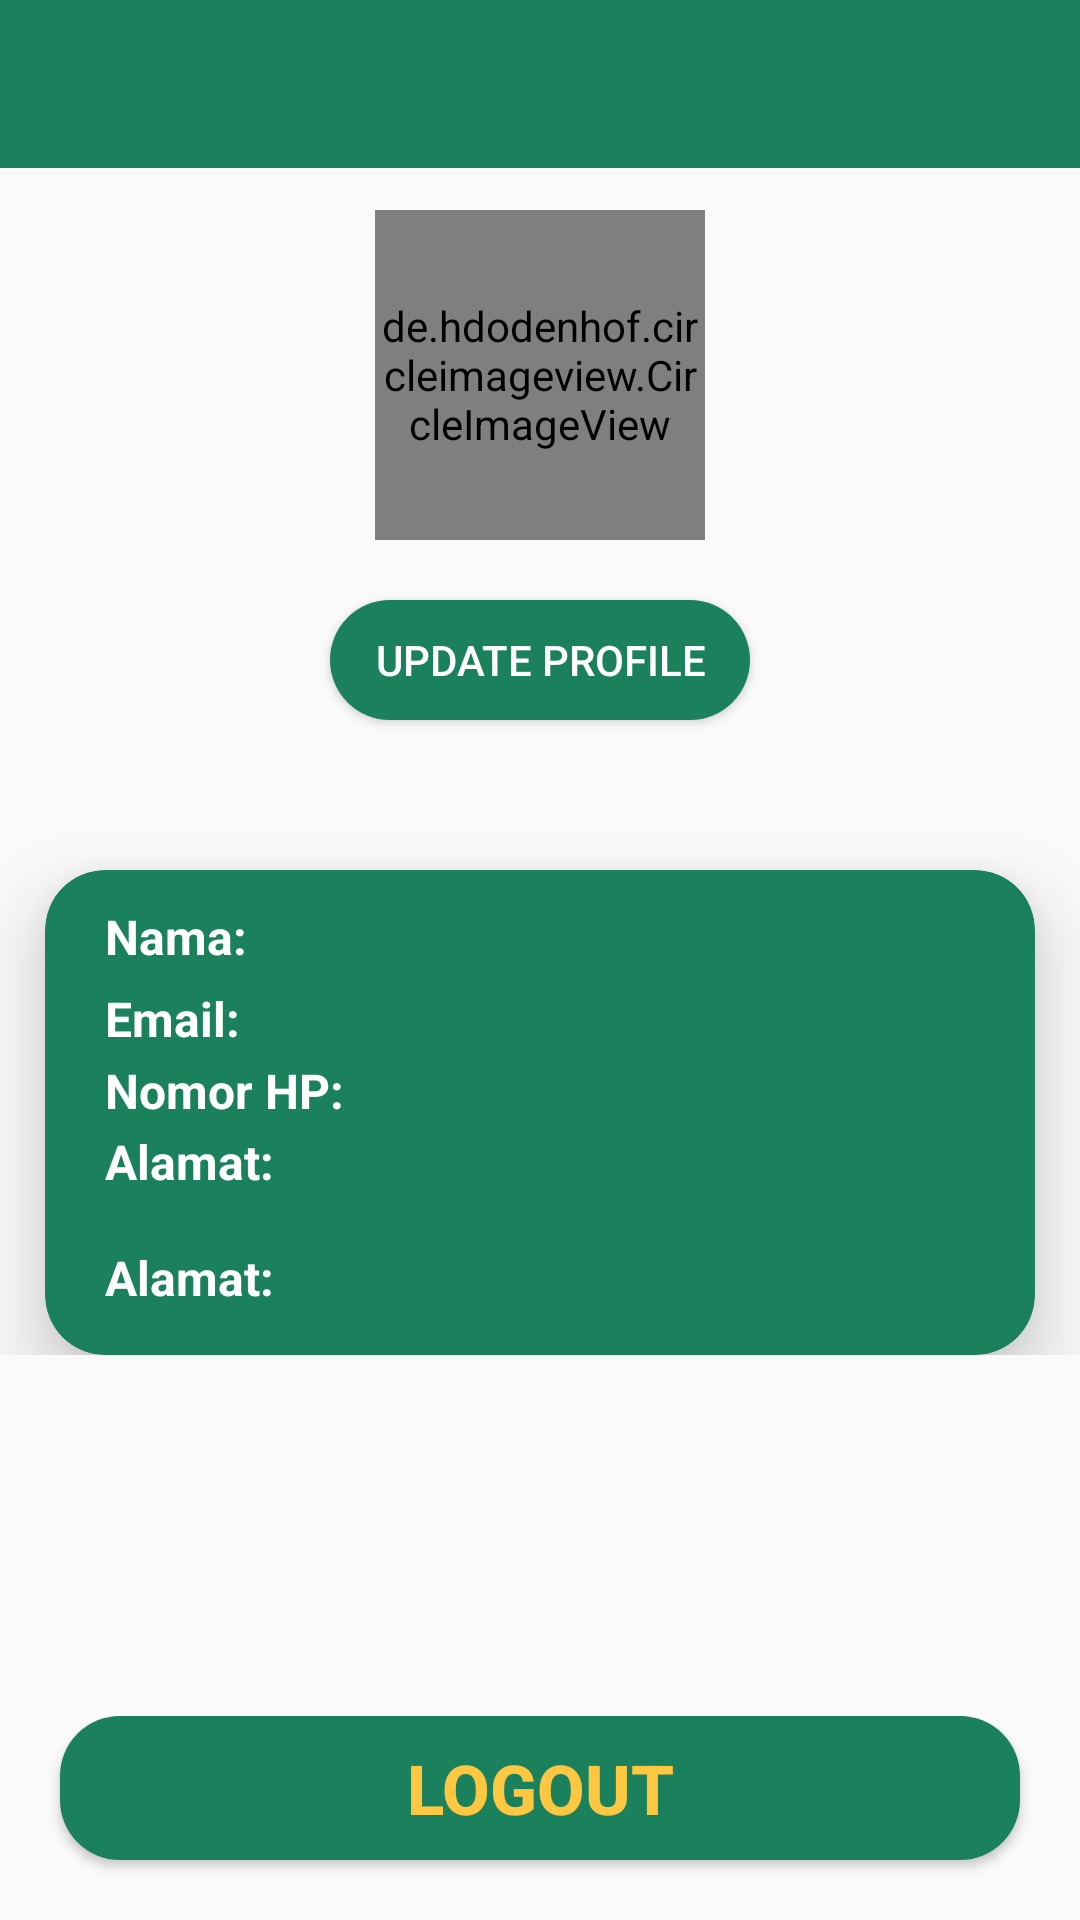

Android layout source for this screen:
<!-- AndroidManifest.xml: application theme AppTheme -->
<!-- res/layout/activity_more.xml -->
<?xml version="1.0" encoding="utf-8"?>

<RelativeLayout xmlns:android="http://schemas.android.com/apk/res/android"
    xmlns:app="http://schemas.android.com/apk/res-auto"
    xmlns:tools="http://schemas.android.com/tools"
    android:id="@+id/container"
    android:layout_width="match_parent"
    android:layout_height="match_parent"
    tools:context=".Buyers.More">

    <androidx.appcompat.widget.Toolbar
        android:id="@+id/toolbar"
        android:layout_width="match_parent"
        android:layout_height="?attr/actionBarSize"
        android:layout_alignParentTop="true"
        android:background="@color/colorfav"
        android:gravity="center" />

    <LinearLayout
        android:layout_width="match_parent"
        android:layout_height="wrap_content"
        android:gravity="center"
        android:orientation="vertical">

        <de.hdodenhof.circleimageview.CircleImageView
            android:id="@+id/profil_image"
            android:layout_width="110dp"
            android:layout_height="110dp"
            android:layout_marginTop="70dp"
            android:src="@drawable/ic_person"
            app:civ_border_color="@color/colorfav"
            app:civ_border_width="2dp" />

        <Button
            android:id="@+id/update_btn"
            android:layout_width="140dp"
            android:layout_height="40dp"
            android:layout_marginTop="20dp"
            android:background="@drawable/rounded_shape"
            android:text="Update Profile"
            android:textColor="@color/white" />

        <androidx.cardview.widget.CardView
            android:layout_width="match_parent"
            android:layout_height="wrap_content"
            android:layout_below="@+id/update_btn"
            android:layout_marginStart="15dp"
            android:layout_marginTop="50dp"
            android:layout_marginEnd="15dp"
            app:cardBackgroundColor="@color/colorfav"
            app:cardCornerRadius="20dp"
            app:cardElevation="15dp">

            <LinearLayout
                android:layout_width="match_parent"
                android:layout_height="wrap_content"
                android:orientation="vertical">

                <LinearLayout
                    android:layout_width="match_parent"
                    android:layout_height="wrap_content"
                    android:layout_gravity="center"
                    android:layout_marginTop="10dp"
                    android:orientation="horizontal">

                    <TextView
                        android:id="@+id/name_title"
                        android:layout_width="wrap_content"
                        android:layout_height="wrap_content"
                        android:layout_gravity="center"
                        android:layout_marginLeft="20dp"
                        android:text="Nama: "
                        android:textColor="@color/white"
                        android:textSize="16sp"
                        android:textStyle="bold" />

                    <TextView
                        android:id="@+id/profil_name"
                        android:layout_width="wrap_content"
                        android:layout_height="wrap_content"
                        android:layout_marginLeft="5dp"
                        android:textColor="@color/white"
                        android:textSize="18sp" />
                </LinearLayout>

                <LinearLayout
                    android:layout_width="match_parent"
                    android:layout_height="wrap_content"
                    android:layout_marginTop="2dp"
                    android:orientation="horizontal">

                    <TextView
                        android:id="@+id/email_title"
                        android:layout_width="wrap_content"
                        android:layout_height="wrap_content"
                        android:layout_marginLeft="20dp"
                        android:text="Email: "
                        android:textColor="@color/white"
                        android:textSize="16sp"
                        android:textStyle="bold" />

                    <TextView
                        android:id="@+id/profil_email"
                        android:layout_width="wrap_content"
                        android:layout_height="wrap_content"
                        android:layout_marginLeft="5dp"
                        android:layout_marginRight="20dp"
                        android:textColor="@color/white"
                        android:textSize="18sp" />
                </LinearLayout>

                <LinearLayout
                    android:layout_width="match_parent"
                    android:layout_height="wrap_content"
                    android:layout_marginTop="2dp"
                    android:orientation="horizontal">

                    <TextView
                        android:id="@+id/nohp_title"
                        android:layout_width="wrap_content"
                        android:layout_height="wrap_content"
                        android:layout_marginLeft="20dp"
                        android:text="Nomor HP: "
                        android:textColor="@color/white"
                        android:textSize="16sp"
                        android:textStyle="bold" />

                    <TextView
                        android:id="@+id/profil_nomorhp"
                        android:layout_width="wrap_content"
                        android:layout_height="wrap_content"
                        android:layout_marginLeft="5dp"
                        android:layout_marginRight="20dp"
                        android:textColor="@color/white"
                        android:textSize="16sp" />
                </LinearLayout>

                <LinearLayout
                    android:layout_width="match_parent"
                    android:layout_height="wrap_content"
                    android:layout_marginTop="2dp"
                    android:layout_marginBottom="15dp"
                    android:orientation="horizontal">

                    <TextView
                        android:id="@+id/alamat_title"
                        android:layout_width="wrap_content"
                        android:layout_height="wrap_content"
                        android:layout_marginLeft="20dp"
                        android:text="Alamat: "
                        android:textColor="@color/white"
                        android:textSize="16sp"
                        android:textStyle="bold" />

                    <TextView
                        android:id="@+id/profil_alamat"
                        android:layout_width="wrap_content"
                        android:layout_height="wrap_content"
                        android:layout_marginLeft="5dp"
                        android:layout_marginRight="20dp"
                        android:textColor="@color/white"
                        android:textSize="15sp" />
                </LinearLayout>

                <LinearLayout
                    android:layout_width="match_parent"
                    android:layout_height="wrap_content"
                    android:layout_marginTop="2dp"
                    android:layout_marginBottom="15dp"
                    android:orientation="horizontal">

                    <TextView
                        android:id="@+id/kota_title"
                        android:layout_width="wrap_content"
                        android:layout_height="wrap_content"
                        android:layout_marginLeft="20dp"
                        android:text="Alamat: "
                        android:textColor="@color/white"
                        android:textSize="16sp"
                        android:textStyle="bold" />

                    <TextView
                        android:id="@+id/profil_kota"
                        android:layout_width="wrap_content"
                        android:layout_height="wrap_content"
                        android:layout_marginLeft="5dp"
                        android:layout_marginRight="20dp"
                        android:textColor="@color/white"
                        android:textSize="15sp" />
                </LinearLayout>
            </LinearLayout>
        </androidx.cardview.widget.CardView>
    </LinearLayout>

    <Button
        android:id="@+id/logout"
        android:layout_width="match_parent"
        android:layout_height="wrap_content"
        android:layout_alignParentBottom="true"
        android:layout_margin="20dp"
        android:background="@drawable/rounded_shape"
        android:text="Logout"
        android:textColor="@color/colorfav2"
        android:textSize="23sp"
        android:textStyle="bold" />
</RelativeLayout>
<!-- resources referenced by this layout -->
<resources>
  <color name="colorfav">#1A815C</color>
  <color name="colorfav2">#FEC741</color>
  <color name="white">#ffffff</color>
  <!-- drawable ic_person (drawable) -->
  <vector xmlns:android="http://schemas.android.com/apk/res/android"
          android:width="24dp"
          android:height="24dp"
          android:viewportWidth="24.0"
          android:viewportHeight="24.0">
      <path
          android:fillColor="#FFE478"
          android:pathData="M12,12c2.21,0 4,-1.79 4,-4s-1.79,-4 -4,-4 -4,1.79 -4,4 1.79,4 4,4zM12,14c-2.67,0 -8,1.34 -8,4v2h16v-2c0,-2.66 -5.33,-4 -8,-4z"/>
  </vector>
  <!-- drawable rounded_shape (drawable) -->
  <?xml version="1.0" encoding="utf-8"?>
  
  <shape xmlns:android="http://schemas.android.com/apk/res/android"
      android:shape="rectangle">
      <solid android:color="#FF4444"></solid>
      <corners android:radius="20dp"></corners>
  </shape>
  <style name="AppTheme" parent="Theme.AppCompat.Light.NoActionBar">
          
          <item name="colorPrimary">@color/colorPrimary</item>
          <item name="colorPrimaryDark">@color/colorPrimaryDark</item>
          <item name="colorAccent">@color/colorAccent</item>
      </style>
  <color name="colorPrimary">#008577</color>
  <color name="colorPrimaryDark">#00574B</color>
  <color name="colorAccent">#D81B60</color>
</resources>
